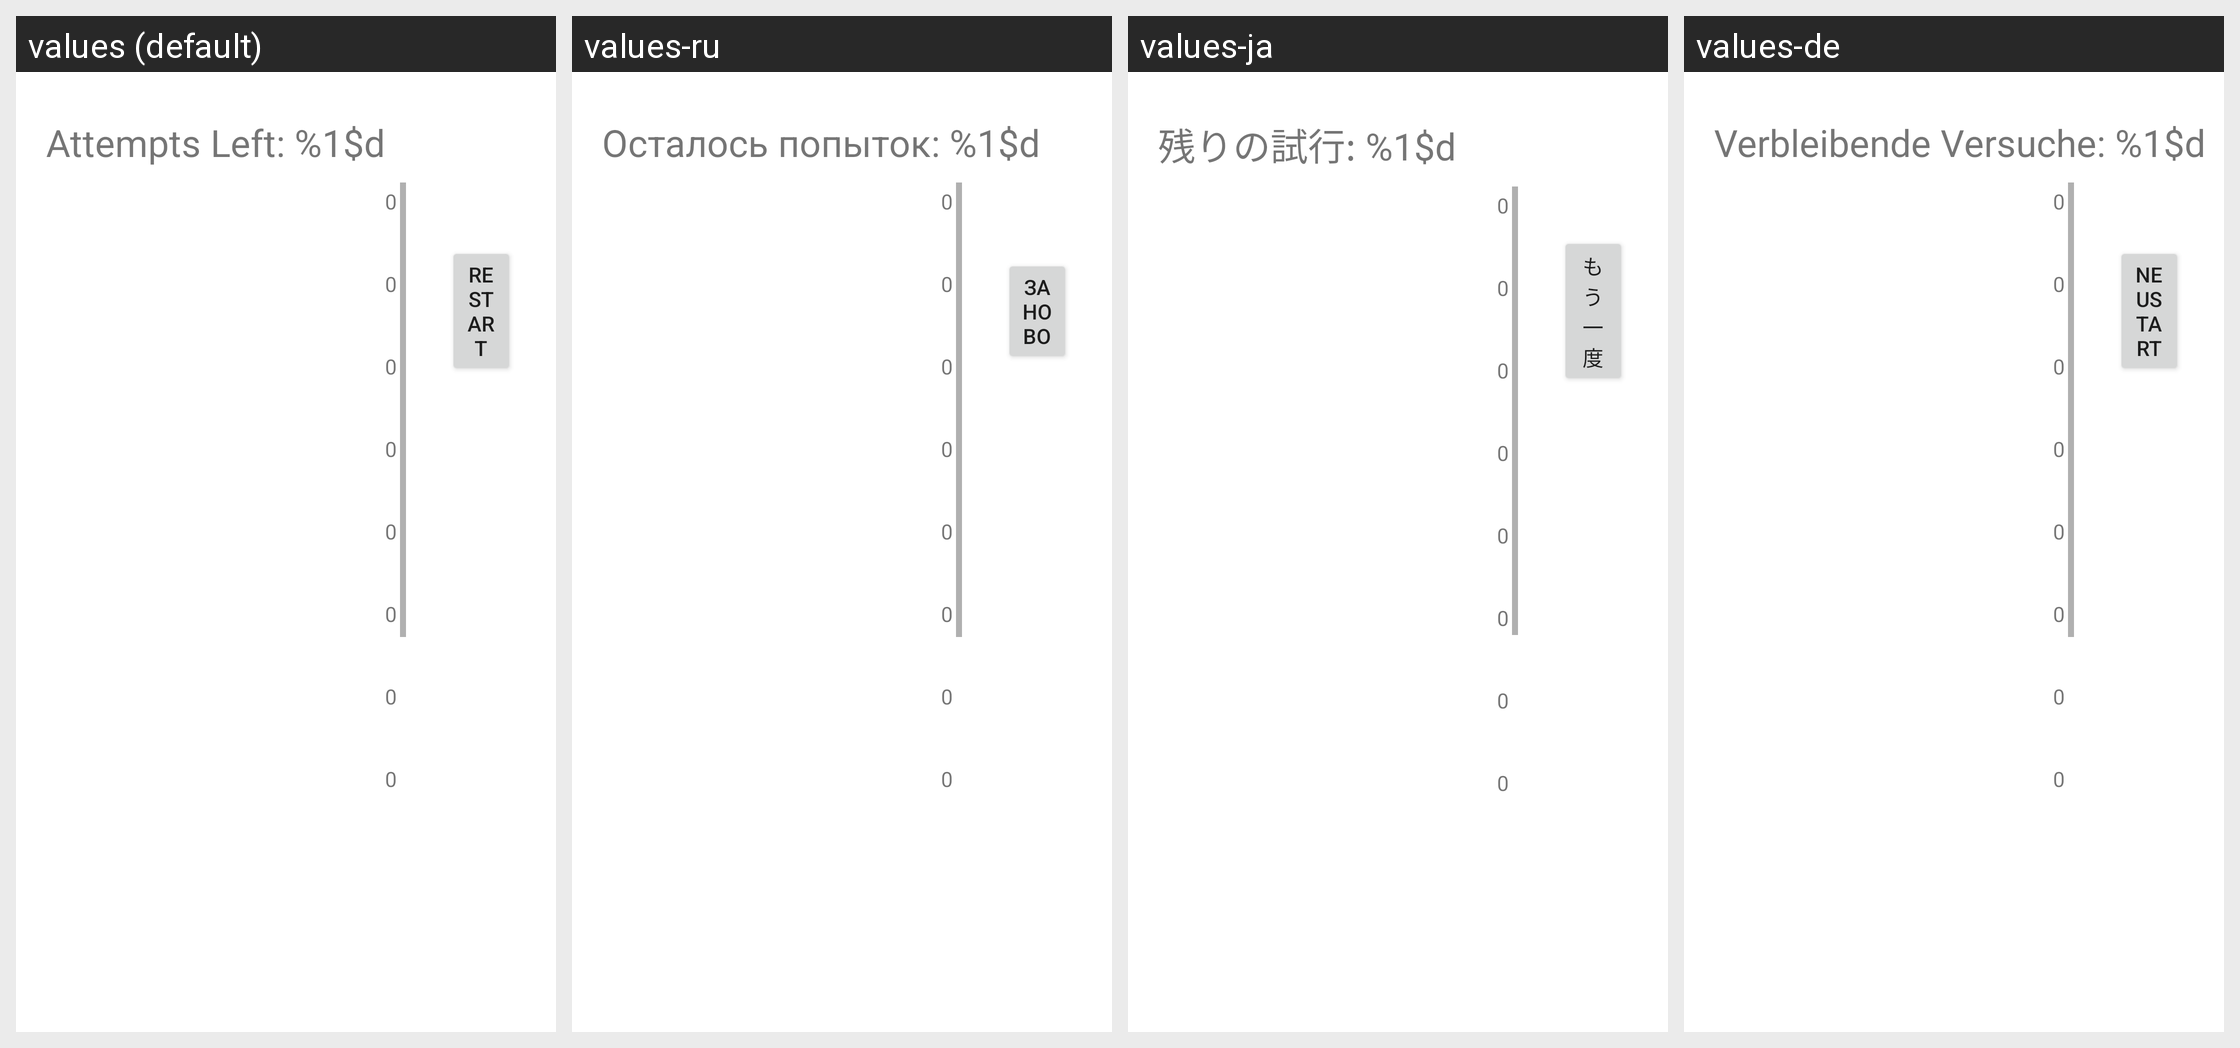

Locale-by-locale string values for the Android screen shown in this grid:
Android screen res/layout/activity_mastermind_game.xml rendered under 4 locales, left to right: values (default), values-ru, values-ja, values-de. Device: Nexus 5 (rendered at 1080×1920; each locale shown at half size, 540×960, under a caption strip naming it); theme Theme.ClassicGames.
Other locales in the repository, not shown: values-es, values-fr, values-it, values-ko, values-nl, values-pl, values-pt, values-pt-rBR, values-tr, values-zh-rCN.
Strings drawn on this screen, with the default value and each locale's value (text and hints the layout hard-codes, and strings that could not be matched under every locale, appear in the picture but are not listed):

attempts_left
  values: Attempts Left: %1$d
  values-ru: Осталось попыток: %1$d
  values-ja: 残りの試行: %1$d
  values-de: Verbleibende Versuche: %1$d

restart
  values: restart
  values-ru: Заново
  values-ja: もう一度
  values-de: Neustart

zero
  values: 0
  values-ru: 0  [not translated; the default value is used]
  values-ja: 0  [not translated; the default value is used]
  values-de: 0  [not translated; the default value is used]
